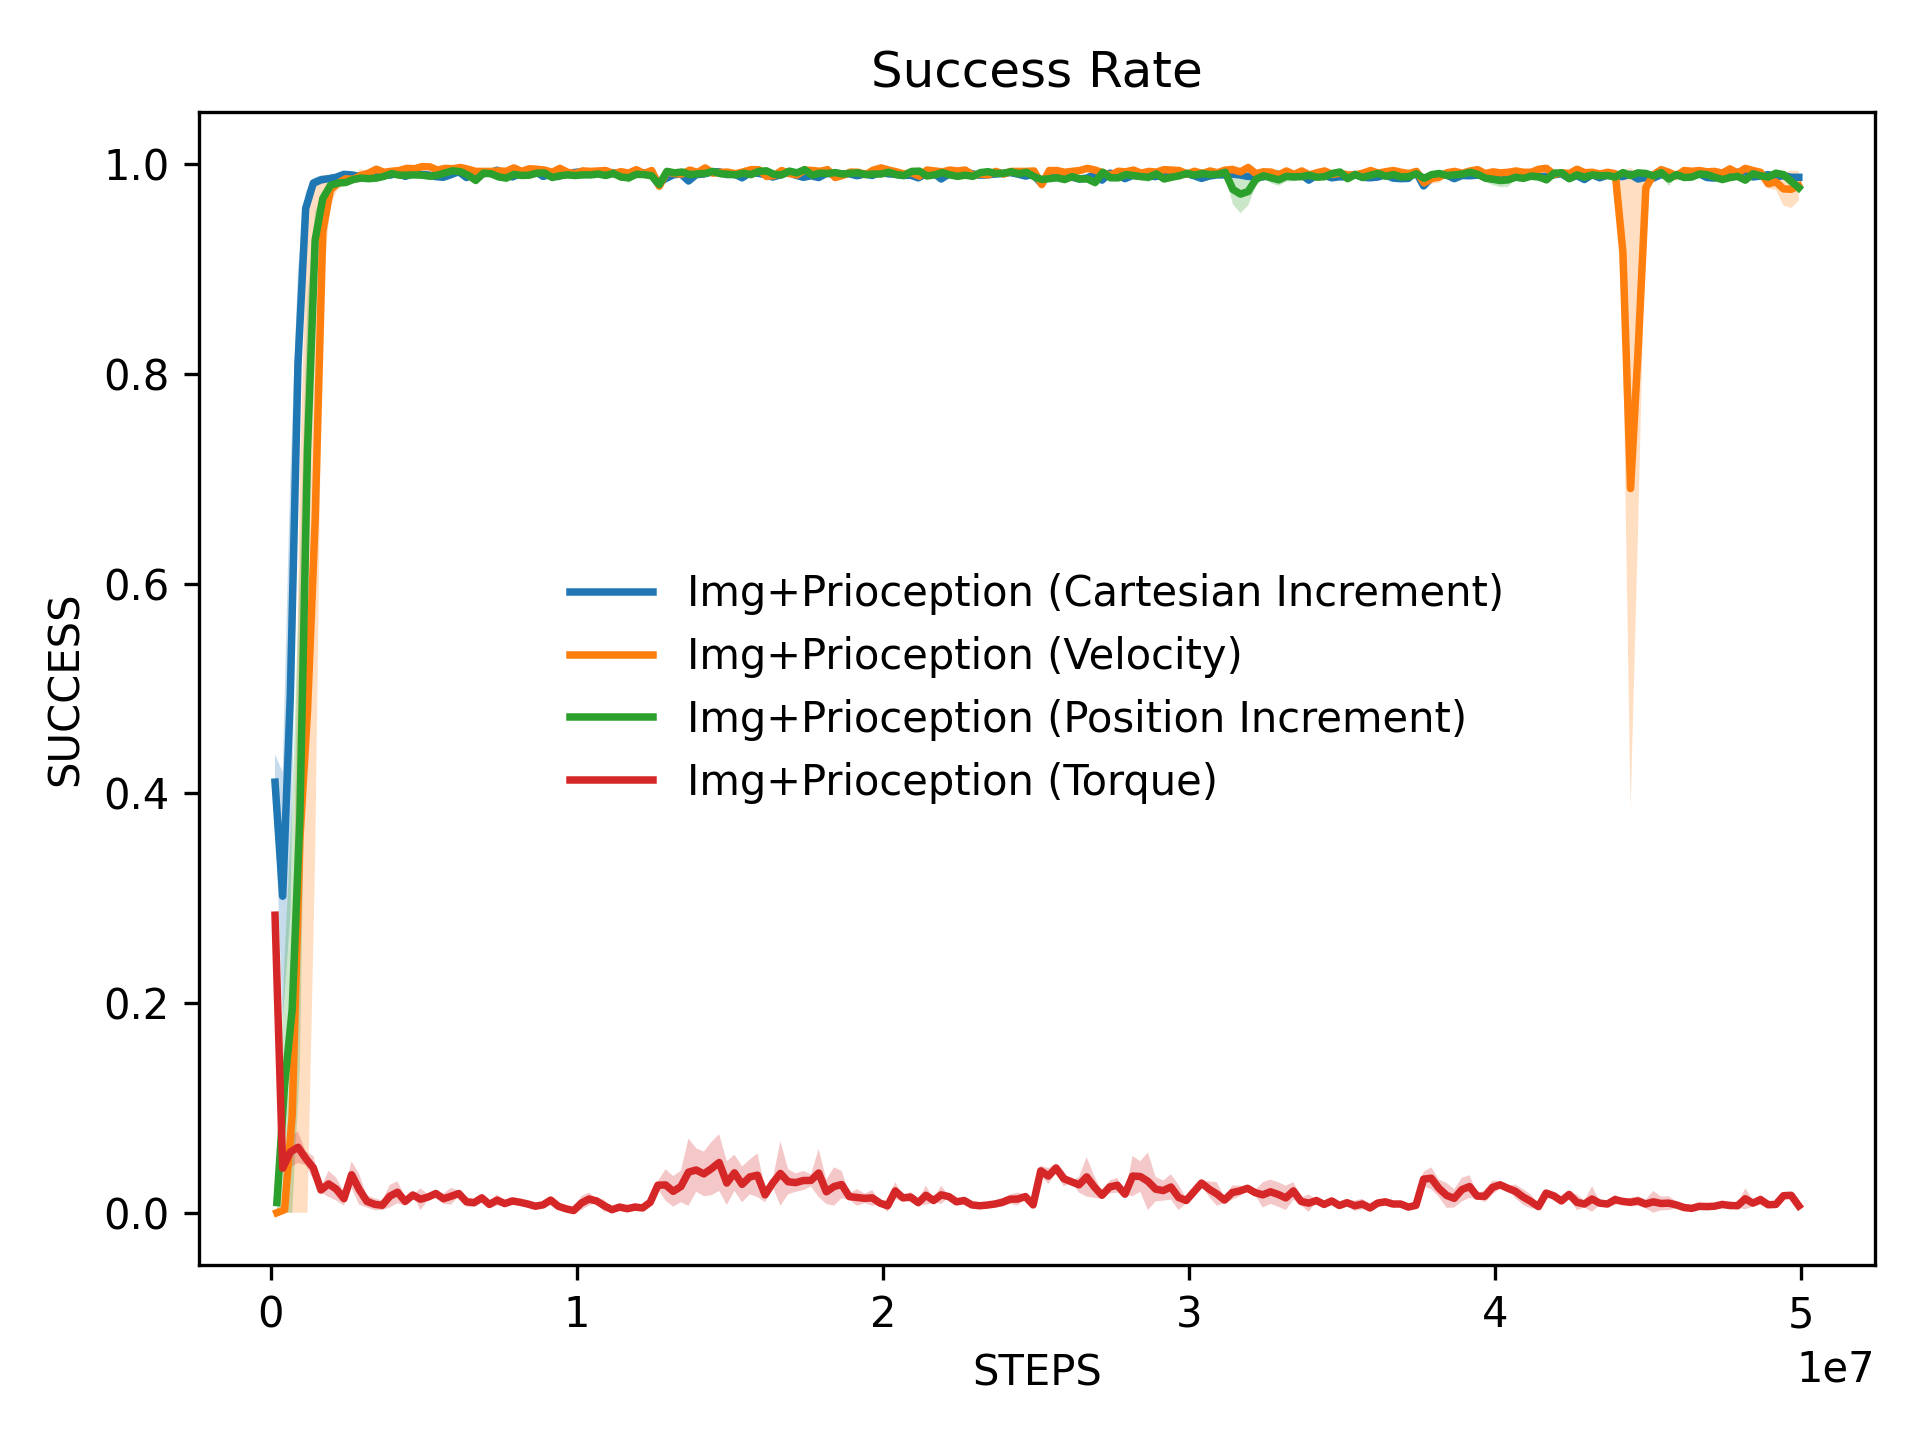

Values plotted in this chart, from the file beside it:
x, Img+Prioception (Cartesian Increment)_me…, Img+Prioception (Cartesian Increment)_st…, Img+Prioception (Velocity)_mean, Img+Prioception (Velocity)_stderr, Img+Prioception (Position Increment)_mea…, Img+Prioception (Position Increment)_std…, Img+Prioception (Torque)_mean, Img+Prioception (Torque)_stderr
145562, 0.4108, 0.02648, 0.0, 0.0, 0.009744, 0.009744, 0.2838, 0.005385
395725, 0.3019, 0.1185, 0.002917, 0.002917, 0.1214, 0.1214, 0.0425, 0.0008333
645888, 0.4942, 0.2108, 0.09292, 0.09292, 0.1939, 0.1939, 0.05792, 0.01458
896051, 0.81, 0.09049, 0.3554, 0.3554, 0.3764, 0.2392, 0.0625, 0.015
1146214, 0.9579, 0.01539, 0.4783, 0.4783, 0.7272, 0.1455, 0.05192, 0.006538
1396378, 0.9822, 0.004747, 0.6604, 0.3219, 0.9279, 0.0268, 0.04292, 0.01125
1646541, 0.9853, 0.00447, 0.9363, 0.05375, 0.9675, 0.005833, 0.02167, 0.0025
1896704, 0.9864, 0.001822, 0.9758, 0.01333, 0.98, 4.380529638225111e-09, 0.0275, 0.0125
2146867, 0.9878, 0.003413, 0.9821, 0.005417, 0.9822, 0.003546, 0.0225, 0.01083
2397030, 0.9905, 0.002279, 0.9863, 0.004583, 0.9828, 0.001822, 0.01346, 0.006538
2647194, 0.99, 0.0009623, 0.9858, 0.003462, 0.9856, 0.001282, 0.03625, 0.01292
2897357, 0.9886, 0.00147, 0.9896, 0.00625, 0.9869, 0.002274, 0.02208, 0.01458
3147520, 0.9886, 0.002003, 0.9917, 0.0, 0.9864, 0.001211, 0.01083, 0.005833
3397683, 0.9915, 0.001538, 0.9954, 0.0004167, 0.9869, 0.0007349, 0.008077, 0.005769
3647846, 0.9919, 0.0007349, 0.9925, 0.0008333, 0.9886, 0.003611, 0.007083, 0.004583
3898010, 0.9897, 0.0007349, 0.9935, 0.001154, 0.9913, 0.001282, 0.01583, 0.01083
4148173, 0.9917, 0.001735, 0.9942, 0.0025, 0.9897, 0.0007349, 0.01958, 0.01042
4398336, 0.9886, 0.00147, 0.9963, 0.0004167, 0.9897, 0.001944, 0.01083, 0.004167
4648499, 0.991, 0.002191, 0.9958, 0.0008333, 0.99, 0.0004811, 0.01692, 2.1492059520955564e-10
4898662, 0.9906, 0.002274, 0.9979, 0.0004167, 0.9897, 0.0007349, 0.01292, 0.01042
5148826, 0.99, 0.0009622, 0.9977, 0.0, 0.9887, 0.001681, 0.015, 0.0025
5398989, 0.9883, 0.003005, 0.9946, 0.00125, 0.9897, 0.002373, 0.01833, 0.001667
5649152, 0.9878, 0.001211, 0.9963, 0.0004167, 0.9919, 0.0002778, 0.01333, 0.005
5899315, 0.9903, 0.001849, 0.9958, 0.0008333, 0.9939, 0.00294, 0.01577, 0.008077
6149478, 0.9931, 0.0007349, 0.9971, 0.002083, 0.9931, 0.001944, 0.01833, 0.0025
6399642, 0.9875, 0.003005, 0.9954, 0.0, 0.9897, 0.001357, 0.01042, 0.004583
6649805, 0.9919, 0.0002778, 0.9933, 0.0, 0.9847, 0.004092, 0.009583, 0.00375
6899968, 0.9908, 0.001601, 0.9933, 0.0, 0.9917, 0.001735, 0.01423, 0.001154
7150131, 0.9919, 0.001389, 0.9933, 0.0, 0.9911, 0.003919, 0.007917, 0.002917
7400294, 0.9944, 0.002274, 0.9938, 0.0004167, 0.9881, 0.002003, 0.01208, 0.005417
7650458, 0.9914, 0.0007349, 0.9935, 0.001923, 0.9869, 0.001538, 0.00875, 0.002083
7900621, 0.9881, 0.0005556, 0.9967, 0.001667, 0.9906, 0.00169, 0.01125, 0.00375
8150784, 0.9913, 0.002957, 0.9933, 0.0008333, 0.9894, 0.0007349, 0.01, 0.003077
8400947, 0.9922, 0.001211, 0.9958, 0.0008333, 0.9897, 0.00265, 0.008333, 0.003333
8651110, 0.9933, 0.002097, 0.9954, 0.00125, 0.9917, 0.002097, 0.00625, 0.00375
8901274, 0.9886, 0.001211, 0.9946, 0.002308, 0.9918, 0.0005128, 0.0075, 0.0025
9151437, 0.9903, 0.001002, 0.9925, 0.001667, 0.9875, 0.001273, 0.01208, 0.0004167
9401600, 0.9885, 0.003109, 0.9963, 0.0004167, 0.9892, 0.002927, 0.006154, 0.001538
9651763, 0.9917, 0.002546, 0.9925, 0.0, 0.99, 0.002097, 0.00375, 0.00125
9901926, 0.9922, 0.001389, 0.9913, 0.002083, 0.9894, 0.001111, 0.002083, 0.002083
10152090, 0.9931, 0.0002778, 0.9938, 2.2924863118944927e-09, 0.99, 0.002308, 0.009167, 0.006667
10402253, 0.9923, 0.001175, 0.9933, 0.0008333, 0.99, 0.001667, 0.01308, 0.006154
10652416, 0.9928, 0.00147, 0.9938, 0.0004167, 0.9908, 0.001735, 0.01125, 0.002083
10902579, 0.9906, 0.001822, 0.9942, 0.0008333, 0.9894, 0.002469, 0.006667, 0.005833
11152742, 0.9922, 0.00217, 0.9913, 0.0004167, 0.9914, 0.001389, 0.002917, 0.0004167
11402906, 0.9903, 0.002422, 0.9931, 0.001538, 0.9879, 0.002099, 0.005417, 0.0004167
11653069, 0.99, 0.002473, 0.9917, 0.0008333, 0.9872, 0.004914, 0.003846, 0.003077
11903232, 0.9919, 0.001211, 0.995, 0.001667, 0.9906, 0.00313, 0.005417, 0.00375
12153395, 0.9919, 0.001389, 0.9913, 0.0004167, 0.9903, 0.001111, 0.004583, 0.002917
12403558, 0.9919, 0.00147, 0.9942, 0.001667, 0.9892, 0.003819, 0.01, 0.001667
12653722, 0.9817, 0.001443, 0.9792, 0.002308, 0.9808, 0.001175, 0.02625, 0.00375
12903885, 0.9864, 0.0009245, 0.9929, 0.0004167, 0.9933, 0.003333, 0.02654, 0.015
13154048, 0.99, 0.0008333, 0.9913, 0.00125, 0.9919, 0.002222, 0.02042, 0.01458
13404211, 0.9911, 0.0002778, 0.9908, 0.004167, 0.9928, 0.001002, 0.025, 0.015
13654374, 0.9842, 0.002546, 0.9946, 0.0004167, 0.9903, 0.001211, 0.03875, 0.03208
13904538, 0.9903, 0.001357, 0.9923, 0.003846, 0.991, 0.001118, 0.04077, 0.02077
14154701, 0.9908, 0.0004811, 0.9967, 0.001667, 0.9914, 0.001822, 0.03708, 0.02125
14404864, 0.9928, 0.0007349, 0.9917, 0.001667, 0.9933, 0.001443, 0.04208, 0.02542
14655027, 0.9931, 0.0007349, 0.9925, 0.003333, 0.9911, 0.002469, 0.04792, 0.02708
14905190, 0.9903, 0.0002778, 0.9925, 0.004167, 0.9906, 0.001547, 0.02833, 0.02083
... 140 more rows
